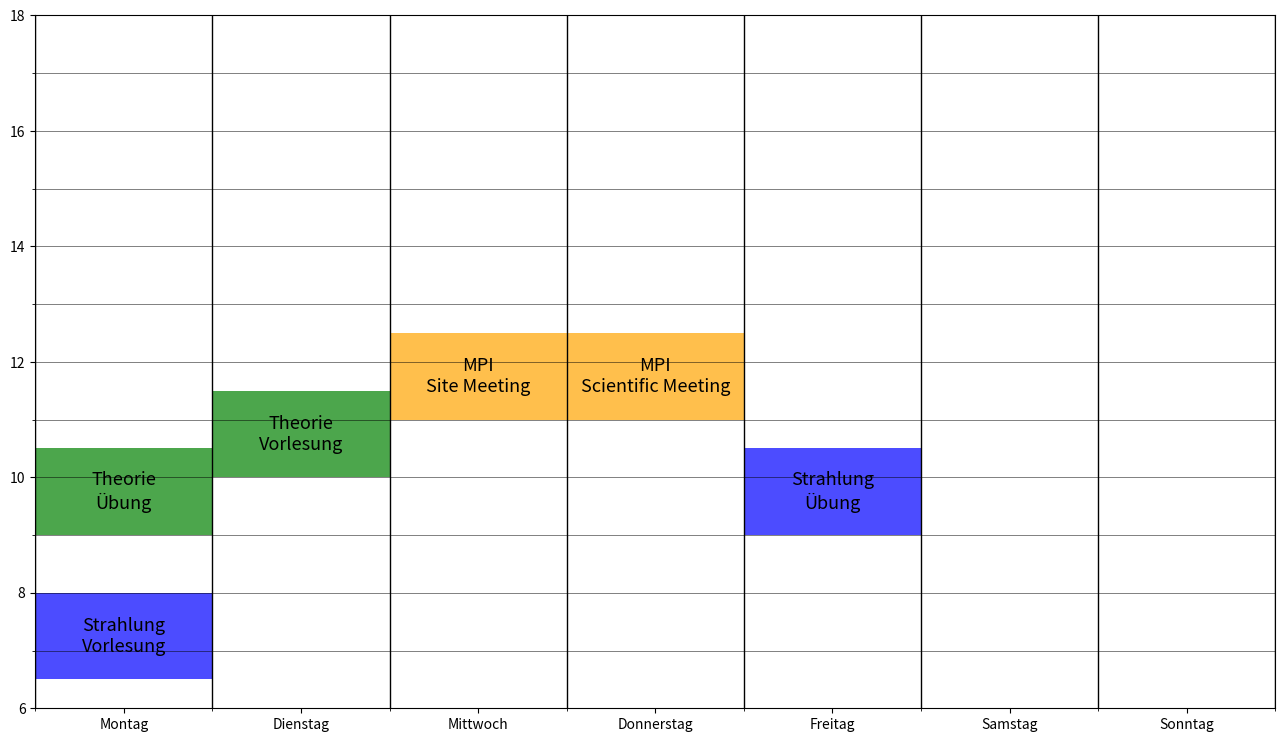

Python code for this plot:
"""
Program for creating a roster (just for week-usage)

"""

import matplotlib.patches as patches
import matplotlib.pyplot as plt
from matplotlib.ticker import AutoMinorLocator


class subject:  # the subjects. Each subject should have at least one event.

    def __init__(self, name: str, color: str = "blue"):
        self.name = name  # name of the subject
        self.days = []
        self.subject_events = []
        self.color = color

    def add_event(self, event_type: str, day_name: str, start_time, event_duration, day_count=1):
        self.subject_events.append(event(event_type=event_type, subject_name=self.name, begin=start_time, day=day_name))

    def events(self):
        eventlist = []
        for s in self.subject_events:
            eventlist.append(s.get_info())
        return eventlist

    def get_color(self):
        return self.color


class event():  # event of an subject

    def __init__(self, event_type: str, subject_name: str, begin, day, duration=1.5):
        self.name = subject_name
        self.event_type = event_type
        self.begin = begin
        self.duration = duration
        self.day = day

    def get_info(self):
        return [self.name, self.event_type, self.day, self.begin]

    def get_label(self):
        return self.name + "\n" + self.event_type

    def get_begin(self):
        return self.begin

    def get_duration(self):
        return self.duration

    def get_day(self):
        daylist = ["Montag", "Dienstag", "Mittwoch", "Donnerstag", "Freitag", "Samstag", "Sonntag"]
        return_day = [i for i, x in enumerate(daylist) if x == self.day]
        print("returning day", return_day)
        return return_day[0]


if __name__ == "__main__":

    # Set up the subjects
    Strahlung = subject("Strahlung", color="blue")
    Strahlung.add_event("Vorlesung", "Montag", 6.5, 1.5)
    Strahlung.add_event("Übung", "Freitag", 9, 1.5)

    Theorie = subject("Theorie", color="green")
    Theorie.add_event("Vorlesung", "Dienstag", 10, 1.5)
    Theorie.add_event("Übung", "Montag", 9, 1.5)

    MPI = subject("MPI", color="orange")
    MPI.add_event("Site Meeting", "Mittwoch", 11, 1)
    MPI.add_event("Scientific Meeting", "Donnerstag", 11, 1)

    Stundenplan = [Strahlung, Theorie, MPI]  # DO NOT FORGET TO ADD THE SUBJECT IN THIS LIST!!!

    # Setting up the Roster
    fig1 = plt.figure(num=1, figsize=(16, 9))
    ax1 = fig1.add_subplot(1, 1, 1)
    ax1.set_xlim(-0.5, 6.5)
    ax1.set_ylim(6, 18)
    xminor_locator = AutoMinorLocator(2)
    ax1.xaxis.set_minor_locator(xminor_locator)
    ymajor_locator = AutoMinorLocator(2)
    ax1.yaxis.set_minor_locator(ymajor_locator)

    ax1.xaxis.grid(which='minor', alpha=1, lw=1, color="black")
    ax1.yaxis.grid(which='both', alpha=0.5, lw=0.7, color="black")

    ax1.set_xticklabels(["", "Montag", "Dienstag", "Mittwoch", "Donnerstag", "Freitag", "Samstag", "Sonntag"])

    for i, modul in enumerate(Stundenplan):
        for j, element in enumerate(modul.subject_events):
            x = element.get_day() - 0.5
            y = element.get_begin()
            ax1.add_patch(
                patches.Rectangle(
                    xy=(x, y),
                    width=(1),
                    height=(element.get_duration()),
                    facecolor=modul.get_color(),
                    alpha=0.7
                )
            )
            ax1.text(x + 0.5, y + (element.get_duration() / 2), element.get_label(),
                     verticalalignment="center",
                     horizontalalignment="center",
                     fontsize=13
                     )
